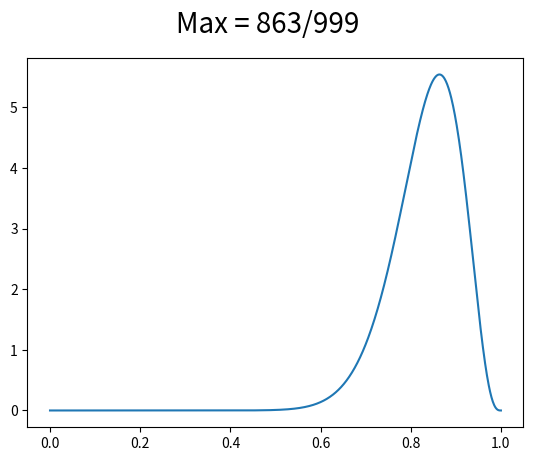

The matplotlib source for this figure:
__author__ = 'davide'

from functools import lru_cache
from math import factorial as fact
import matplotlib.pyplot as plt
import numpy as np
import functools as ft
from fractions import Fraction
import random


def density(x, a, b):
    return x ** a * (1 - x) ** b * fact(a + b + 1) / fact(a) / fact(b)


def from_string(s):
    na = s.count("a")
    return na, len(s) - na


def rstr():
    s = ["a"] * random.randint(1, 20) + ["b"] * random.randint(1, 20)
    random.shuffle(s)
    return "".join(s)


if __name__ == "__main__":
    s = rstr()
    a, b = from_string(s)
    print(s)
    x = np.linspace(0, 1, 1000)
    y = density(x, a, b)
    m = Fraction.from_float(x[np.argmax(y)]).limit_denominator()
    plt.suptitle("Max = {}".format(m), fontsize=20)
    plt.plot(x, y)
    plt.show()